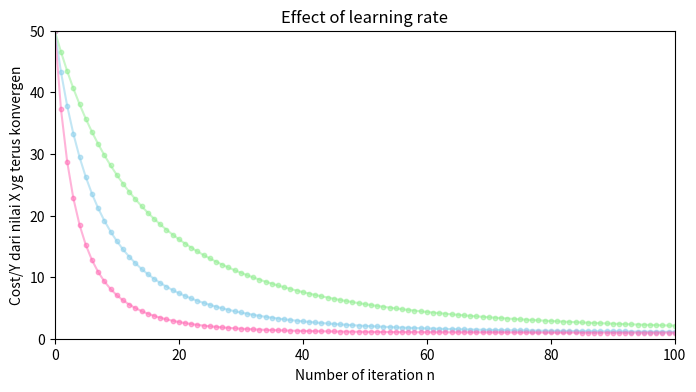

Recreate this plot in Python.
import numpy as np
import matplotlib.pyplot as plt

def g(x):
    return x**4-4*x**2+5
def dg(x):
    return 4*x**3-8*x

def gradient_descent (derivative_func, initial_guess, multiplier, precision, max_iter):
    new_x=initial_guess
    x_list=[new_x]
    slope_list=[derivative_func(new_x)]
    for n in range (max_iter):
        previous_x=new_x
        gradient=derivative_func(previous_x)
        new_x=previous_x-multiplier*gradient #loopBaru
        print('x baru =', n,new_x)
        step_size=abs(previous_x-new_x)
        x_list.append(new_x) #setiap loopBaru dari new_x ditambahkan ke x_list
        slope_list.append(derivative_func(new_x))
        if step_size<precision:
            break
    return new_x, x_list, slope_list #hasil dari fungsi, ini bentuknya tuple
n=100

low_gamma = gradient_descent(derivative_func=dg, initial_guess=3, multiplier=0.0005,precision=0.0001, max_iter=n)
mid_gamma = gradient_descent(derivative_func=dg, initial_guess=3, multiplier=0.001,precision=0.0001, max_iter=n)
high_gamma = gradient_descent(derivative_func=dg, initial_guess=3, multiplier=0.002,precision=0.0001, max_iter=n)

plt.figure(figsize=[8,4])

plt.xlim(0,n)
plt.ylim(0,50)

plt.title('Effect of learning rate' )
plt.xlabel('Number of iteration n')
plt.ylabel('Cost/Y dari nilai X yg terus konvergen')
#v==========value for chart===============
# 1. Y axis value
low_value=np.array(low_gamma[1])
# 2. X axis value
iteration_list = list(range(0,n+1))
#low gamma
plt.plot(iteration_list,g(low_value),color='lightgreen', alpha=0.5)
plt.scatter(iteration_list,g(low_value),color='lightgreen', s=10, alpha=0.5, cmap='coolwarm')
#mid gamma
mid_value=np.array(mid_gamma[1])
plt.plot(iteration_list,g(mid_value),color='skyblue', alpha=0.5)
plt.scatter(iteration_list,g(mid_value),color='skyblue', s=10, alpha=0.5, cmap='coolwarm')
#high gamma
high_value=np.array(high_gamma[1])
plt.plot(iteration_list,g(high_value),color='hotpink', alpha=0.5)
plt.scatter(iteration_list,g(high_value),color='hotpink', s=10, alpha=0.5, cmap='coolwarm')

plt.show()